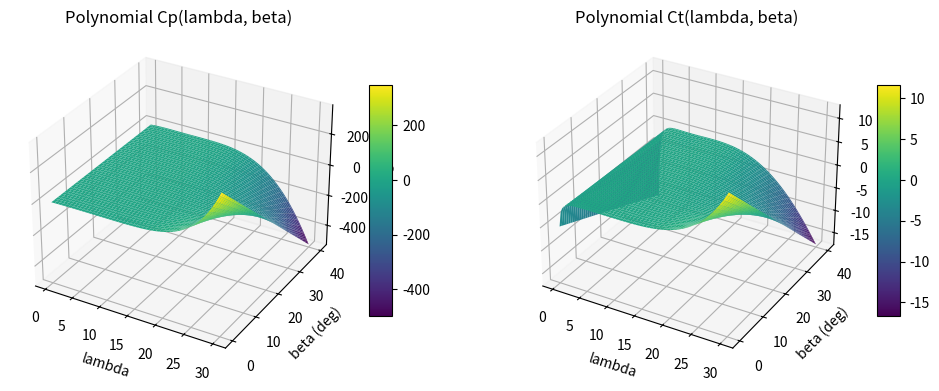
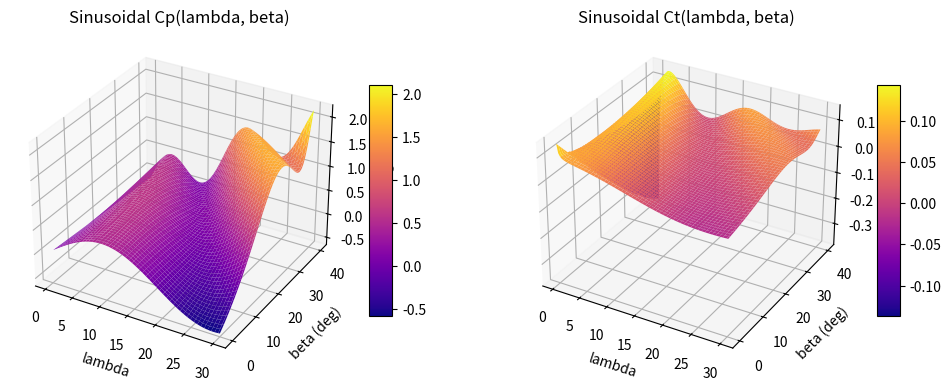
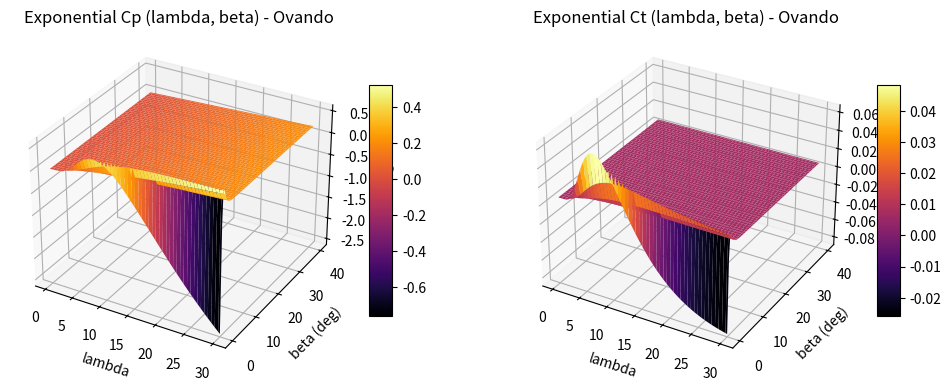

Python code for these plots, in order:
import matplotlib.pyplot as plt
import numpy as np
from math import pi

# -----------------------------
# 1) Define your known constants
# -----------------------------

# Polynomial coefficients
a0 = -1.896 
a1 = 1.156
a2 = -0.2454
a3 = 0.02928
a4 = -0.001955
a5 = 5.547e-05

gamma_0 = -0.1046
gamma_1 =  0.08077 
gamma_2 = -0.02205
gamma_3 = 0.002287 
gamma_4 = -8.173e-05

# Sinusoidal constants (choose one set, e.g. "Merahi")
b_values = {
    "Moussa":  [0.5, -0.00167, -2,    0.1,   18.5,  -0.3,  -2,     0.00184, -3, -2],
    "Coto":    [0.44, 0,        0,    -1.6,  15,    0,     0,      0,       0,  0 ],
    "Xin":     [0.44, -0.00167, 0,    -3,    15,    -0.3,  0,      0.00184, -3, 0 ],
    "Merahi":  [0.5,  -0.00167, -2,    0.1,   10,    -0.3,   0,     -0.00184,-3, -2],
    "Nouira":  [0.5,   0.00167, -2,    0.1,   18.5,  -0.3,  -2,     -0.00184,-3, -2]
}
selected_set = "Moussa"  # Change to "Coto", "Xin", "Merahi", or "Nouira"
b0, b1, b2, b3, b4, b5, b6, b7, b8, b9 = b_values[selected_set]

# --------------------------------------------------
# 2) Define your reference sets for the EXPONENTIAL Cp
#    (from Table 3, all constants in the same dict)
# --------------------------------------------------

exponential_constants = {
    "Kotti":   [0.5,    116,   0.0,   0.4,   0.0,   0.0,   5.0,   21.0, 0.0,   0.008, 0.0,    0.035],
    "Khajuria":[0.5,    116,   0.4,   0.0,   0.0,   0.0,   5.0,   21.0, 0.0,   0.0,   0.088,  0.035],
    "Ovando":  [0.5176, 116,   0.4,   0.0,   0.0,   0.0,   5.0,   21.0, 0.0068,0.08,  0.0,    0.035],
    "Feng":    [0.22,   116,   0.4,   0.0,   0.0,   0.0,   5.0,   12.5, 0.0,   0.08,  0.0,    0.035],
    "Llano":   [0.5,    72.5,  0.4,   0.0,   0.0,   0.0,   5.0,   13.125,0.0, 0.08,  0.0,    0.035],
    "Shi":     [0.73,   151,   0.58,  0.0,   0.002, 2.14,  13.2,  18.4, 0.0,   0.02,  0.0,    0.003],
    "Bustos":  [0.44,   124.99,0.4,   0.0,   0.0,   0.0,   6.94,  17.05,0.0,   0.08,  0.0,    0.001],
    "Ahmed":   [1.0,    110,   0.4,   0.0,   0.002, 2.2,   9.6,   18.4, 0.0,   0.02,  0.0,    0.03 ]
}

# Choose which reference set you want for the exponential model:
selected_exponential = "Ovando"  # e.g., "Kotti", "Khajuria", ...

# -------------------------------------------------------
# 3) Define the polynomial Cp and sinusoidal Cp functions
# -------------------------------------------------------

def f(lambda_):
    return (a0 
            + a1 * lambda_ 
            + a2 * lambda_**2 
            + a3 * lambda_**3 
            + a4 * lambda_**4 
            + a5 * lambda_**5)

def g(lambda_):
    return (gamma_0 
            + gamma_1 * lambda_ 
            + gamma_2 * lambda_**2 
            + gamma_3 * lambda_**3 
            + gamma_4 * lambda_**4)

def polynomial_Cp(lambda_, beta):
    return f(lambda_) + beta * g(lambda_)

def sinusoidal_Cp(lambda_, beta):
    term1 = (b0 + b1 * (beta + b2))
    term2 = np.sin(np.pi * (lambda_ + b3) / (b4 + b5 * (beta + b6)))
    term3 = b7 * (lambda_ + b8) * (beta + b9)
    return term1 * term2 + term3

# -------------------------------------------------
# 4) Define the exponential Cp function (Equation 42)
# -------------------------------------------------

def exponential_Cp(lambda_, beta, constants):
    """
    Cp(lambda, beta) = c0 * ( c1/lambda_i  - c2*beta  - c3*beta*lambda_i 
                              - c4*(lambda_i)^c5 - c6 ) * exp(-c7/lambda_i)
                       + c8*lambda
    where:
      1/lambda_i = 1/lambda + c9*beta + c10 - c11/(1+beta^3)
    """
    c0, c1, c2, c3, c4, c5, c6, c7, c8, c9, c10, c11 = constants
    
    # Avoid division by zero near lambda=0
    # Use np.where or simply add a small epsilon
    lambda_safe = np.where(lambda_==0, 1e-12, lambda_) 
    
    # Equation (43): 1/lambda_i
    inv_lambda_i = (1.0 / lambda_safe) + c9*beta + c10 - (c11 / (1.0 + beta**3))
    
    # Avoid negative or zero values in 1/lambda_i by adding an epsilon if needed
    # but typically it should be physically constrained
    inv_lambda_i_safe = np.where(inv_lambda_i==0, 1e-12, inv_lambda_i)
    
    lambda_i = 1.0 / inv_lambda_i_safe
    
    bracket = (c1/lambda_i 
               - c2*beta 
               - c3*beta*lambda_i 
               - c4*(lambda_i**c5) 
               - c6)
    expo = np.exp(-c7 / lambda_i)
    
    return c0 * bracket * expo + c8*lambda_safe

# -------------------------#
# 5) Compute and plot      #
# -------------------------#

def Ct(lambda_, Cp_func, beta):
    # Ct = Cp / lambda
    lambda_safe = np.where(lambda_==0, 1e-12, lambda_) 
    return Cp_func(lambda_safe, beta) / lambda_safe

# Create grids for lambda and beta
lambda_space = np.linspace(0.3, 30, 100) #* pi / 180  # e.g., from 0.3 to 18 deg
beta_space   = np.linspace(0, 40, 100)   # e.g., from 0 to 40 deg
lambda_grid, beta_grid = np.meshgrid(lambda_space, beta_space)

# --- Polynomial surfaces ---
polynomial_Cp_surface = polynomial_Cp(lambda_grid, beta_grid)
polynomial_Ct_surface = Ct(lambda_grid, polynomial_Cp, beta_grid)

# --- Sinusoidal surfaces ---
sinusoidal_Cp_surface = sinusoidal_Cp(lambda_grid, beta_grid)
sinusoidal_Ct_surface = Ct(lambda_grid, sinusoidal_Cp, beta_grid)

# --- Exponential surfaces (choose your set from exponential_constants) ---
exp_params = exponential_constants[selected_exponential]

def exponential_Cp_wrapper(lam, bet):
    return exponential_Cp(lam, bet, exp_params)

exponential_Cp_surface = exponential_Cp_wrapper(lambda_grid, beta_grid)
exponential_Ct_surface = Ct(lambda_grid, exponential_Cp_wrapper, beta_grid)

# 6) Plot polynomial Cp and Ct
fig1 = plt.figure(figsize=(12, 6))
ax1 = fig1.add_subplot(121, projection='3d')
ax2 = fig1.add_subplot(122, projection='3d')

surf1 = ax1.plot_surface(lambda_grid, beta_grid, polynomial_Cp_surface, cmap='viridis')
surf2 = ax2.plot_surface(lambda_grid, beta_grid, polynomial_Ct_surface, cmap='viridis')

ax1.set_title('Polynomial Cp(lambda, beta)')
ax1.set_xlabel('lambda')
ax1.set_ylabel('beta (deg)')
ax1.set_zlabel('Cp')

ax2.set_title('Polynomial Ct(lambda, beta)')
ax2.set_xlabel('lambda')
ax2.set_ylabel('beta (deg)')
ax2.set_zlabel('Ct')

fig1.colorbar(surf1, ax=ax1, shrink=0.5, aspect=10)
fig1.colorbar(surf2, ax=ax2, shrink=0.5, aspect=10)

# 7) Plot sinusoidal Cp and Ct
fig2 = plt.figure(figsize=(12, 6))
ax3 = fig2.add_subplot(121, projection='3d')
ax4 = fig2.add_subplot(122, projection='3d')

surf3 = ax3.plot_surface(lambda_grid, beta_grid, sinusoidal_Cp_surface, cmap='plasma')
surf4 = ax4.plot_surface(lambda_grid, beta_grid, sinusoidal_Ct_surface, cmap='plasma')

ax3.set_title('Sinusoidal Cp(lambda, beta)')
ax3.set_xlabel('lambda')
ax3.set_ylabel('beta (deg)')
ax3.set_zlabel('Cp')

ax4.set_title('Sinusoidal Ct(lambda, beta)')
ax4.set_xlabel('lambda')
ax4.set_ylabel('beta (deg)')
ax4.set_zlabel('Ct')

fig2.colorbar(surf3, ax=ax3, shrink=0.5, aspect=10)
fig2.colorbar(surf4, ax=ax4, shrink=0.5, aspect=10)

# 8) Plot exponential Cp and Ct
fig3 = plt.figure(figsize=(12, 6))
ax5 = fig3.add_subplot(121, projection='3d')
ax6 = fig3.add_subplot(122, projection='3d')

surf5 = ax5.plot_surface(lambda_grid, beta_grid, exponential_Cp_surface, cmap='inferno')
surf6 = ax6.plot_surface(lambda_grid, beta_grid, exponential_Ct_surface, cmap='inferno')

ax5.set_title(f'Exponential Cp (lambda, beta) - {selected_exponential}')
ax5.set_xlabel('lambda')
ax5.set_ylabel('beta (deg)')
ax5.set_zlabel('Cp')

ax6.set_title(f'Exponential Ct (lambda, beta) - {selected_exponential}')
ax6.set_xlabel('lambda')
ax6.set_ylabel('beta (deg)')
ax6.set_zlabel('Ct')

fig3.colorbar(surf5, ax=ax5, shrink=0.5, aspect=10)
fig3.colorbar(surf6, ax=ax6, shrink=0.5, aspect=10)

plt.show()
